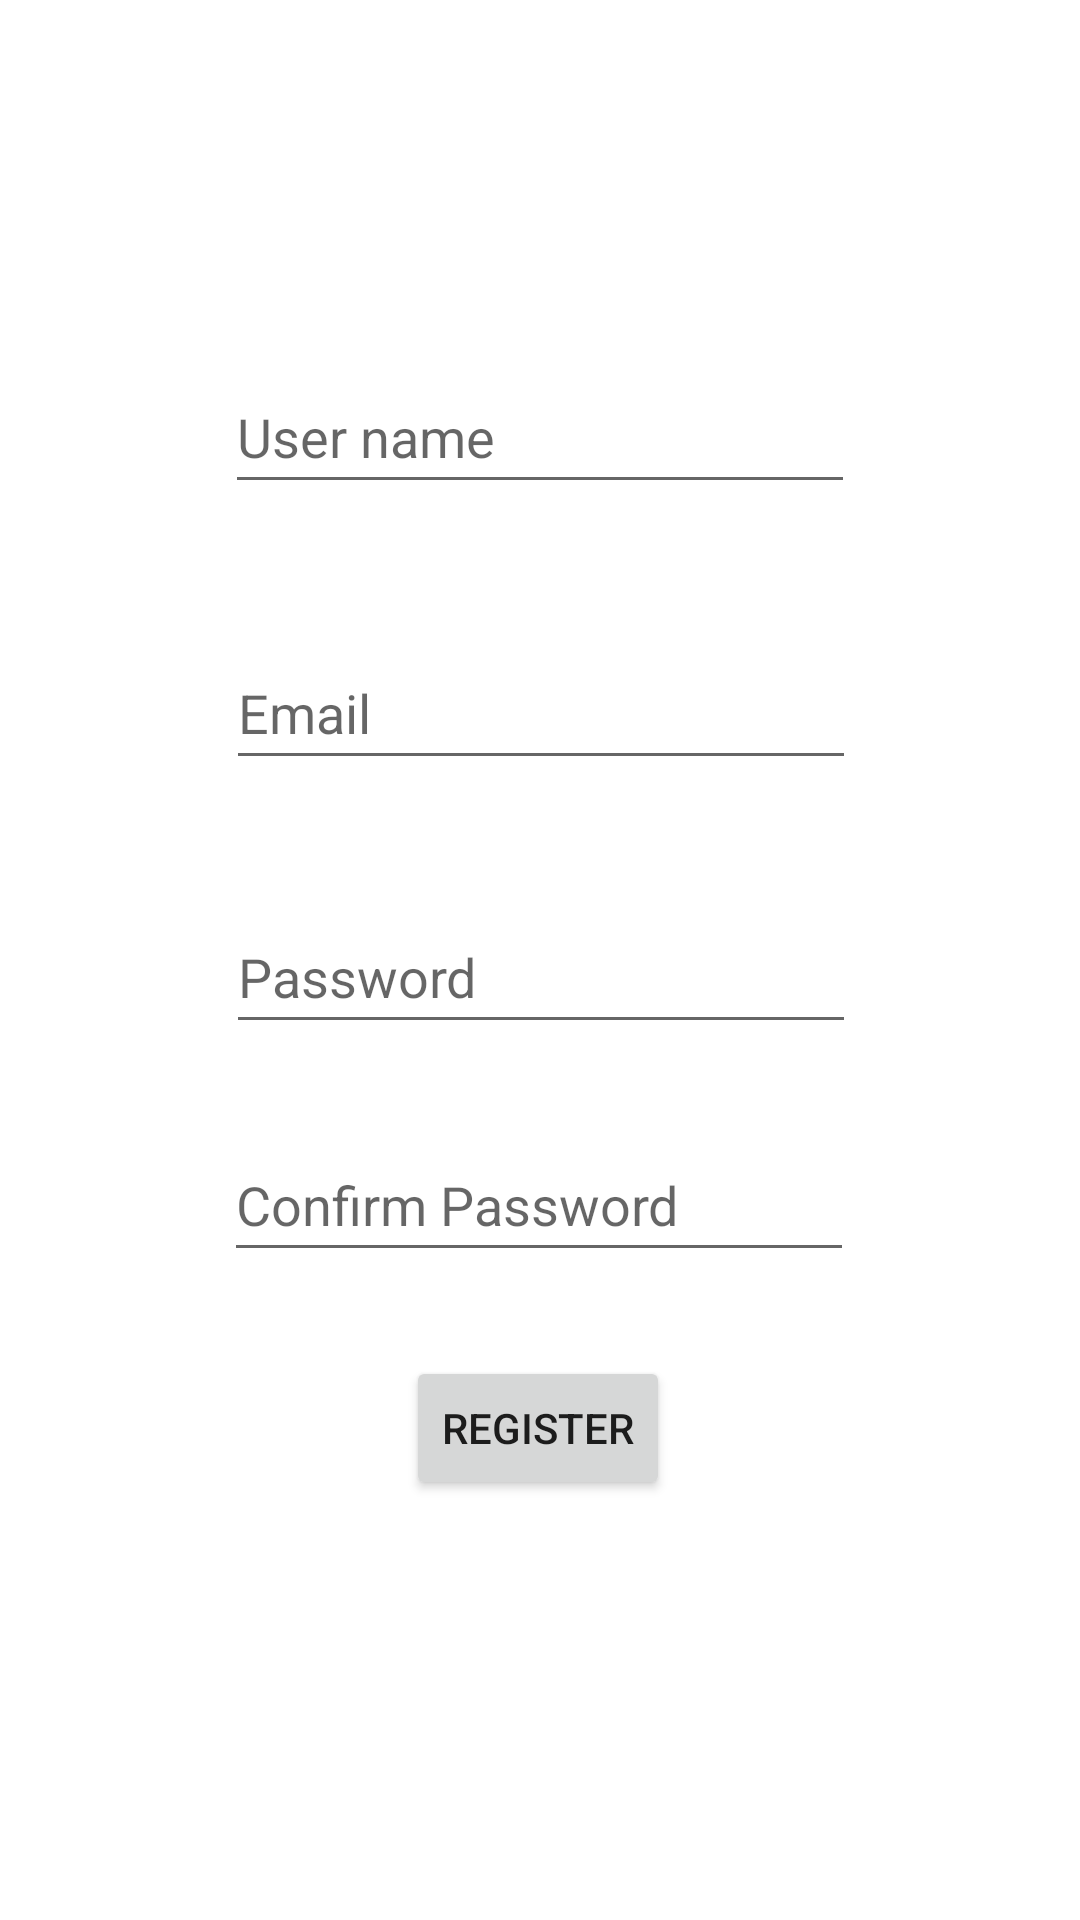

Reconstruct the res/layout file that produces this screen, plus the resources it refers to.
<!-- AndroidManifest.xml: application theme Theme.ProyectoDnd -->
<!-- res/layout/activity_register.xml -->
<?xml version="1.0" encoding="utf-8"?>
<androidx.constraintlayout.widget.ConstraintLayout xmlns:android="http://schemas.android.com/apk/res/android"
    xmlns:app="http://schemas.android.com/apk/res-auto"
    xmlns:tools="http://schemas.android.com/tools"
    android:layout_width="match_parent"
    android:layout_height="match_parent"
    tools:context=".controller.RegisterActivity">

    <EditText
        android:id="@+id/etRegisterUserName"
        android:layout_width="wrap_content"
        android:layout_height="wrap_content"
        android:layout_marginTop="120dp"
        android:ems="10"
        android:hint="User name"
        android:inputType="textPersonName"
        android:minHeight="48dp"
        app:layout_constraintEnd_toEndOf="parent"
        app:layout_constraintStart_toStartOf="parent"
        app:layout_constraintTop_toTopOf="parent" />

    <EditText
        android:id="@+id/etRegisterEmail"
        android:layout_width="wrap_content"
        android:layout_height="wrap_content"
        android:layout_marginTop="44dp"
        android:ems="10"
        android:hint="Email"
        android:inputType="textEmailAddress"
        android:minHeight="48dp"
        app:layout_constraintEnd_toEndOf="parent"
        app:layout_constraintHorizontal_bias="0.502"
        app:layout_constraintStart_toStartOf="parent"
        app:layout_constraintTop_toBottomOf="@+id/etRegisterUserName" />

    <EditText
        android:id="@+id/etRegisterPass"
        android:layout_width="wrap_content"
        android:layout_height="wrap_content"
        android:layout_marginTop="40dp"
        android:ems="10"
        android:hint="Password"
        android:inputType="textPassword"
        android:minHeight="48dp"
        app:layout_constraintEnd_toEndOf="parent"
        app:layout_constraintHorizontal_bias="0.502"
        app:layout_constraintStart_toStartOf="parent"
        app:layout_constraintTop_toBottomOf="@+id/etRegisterEmail" />

    <EditText
        android:id="@+id/etRegisterConfirmPass"
        android:layout_width="wrap_content"
        android:layout_height="wrap_content"
        android:layout_marginTop="28dp"
        android:ems="10"
        android:hint="Confirm Password"
        android:inputType="textPassword"
        android:minHeight="48dp"
        app:layout_constraintEnd_toEndOf="parent"
        app:layout_constraintHorizontal_bias="0.497"
        app:layout_constraintStart_toStartOf="parent"
        app:layout_constraintTop_toBottomOf="@+id/etRegisterPass" />

    <Button
        android:id="@+id/btRegister"
        android:layout_width="wrap_content"
        android:layout_height="wrap_content"
        android:layout_marginTop="28dp"
        android:text="Register"
        app:layout_constraintEnd_toEndOf="parent"
        app:layout_constraintHorizontal_bias="0.498"
        app:layout_constraintStart_toStartOf="parent"
        app:layout_constraintTop_toBottomOf="@+id/etRegisterConfirmPass" />

</androidx.constraintlayout.widget.ConstraintLayout>
<!-- resources referenced by this layout -->
<resources>
  <style name="Theme.ProyectoDnd" parent="Theme.MaterialComponents.DayNight.DarkActionBar">
          
          <item name="colorPrimary">@color/purple_500</item>
          <item name="colorPrimaryVariant">@color/purple_700</item>
          <item name="colorOnPrimary">@color/white</item>
          
          <item name="colorSecondary">@color/teal_200</item>
          <item name="colorSecondaryVariant">@color/teal_700</item>
          <item name="colorOnSecondary">@color/black</item>
          
          <item name="android:statusBarColor">?attr/colorOnSecondary</item>
          
      </style>
  <color name="purple_500">#AA1A1A</color>
  <color name="purple_700">#6E1111</color>
  <color name="white">#FFFFFFFF</color>
  <color name="teal_200">#FF03DAC5</color>
  <color name="teal_700">#FF018786</color>
  <color name="black">#FF000000</color>
</resources>
